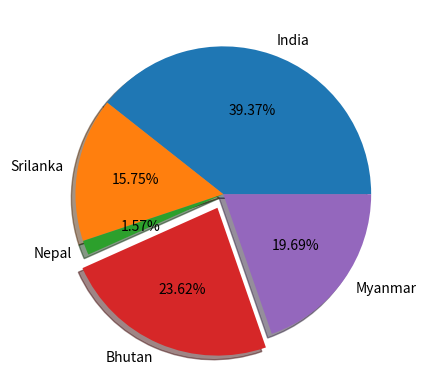

Here is the Python script that generated this plot:
import matplotlib.pyplot as plt

country=['India','Srilanka','Nepal','Bhutan','Myanmar']
medals=[50,20,2,30,25]
explode=[0,0,0,0.1,0]

plt.pie(medals,labels=country,explode=explode,shadow=True,autopct='%.2f%%')

plt.show()